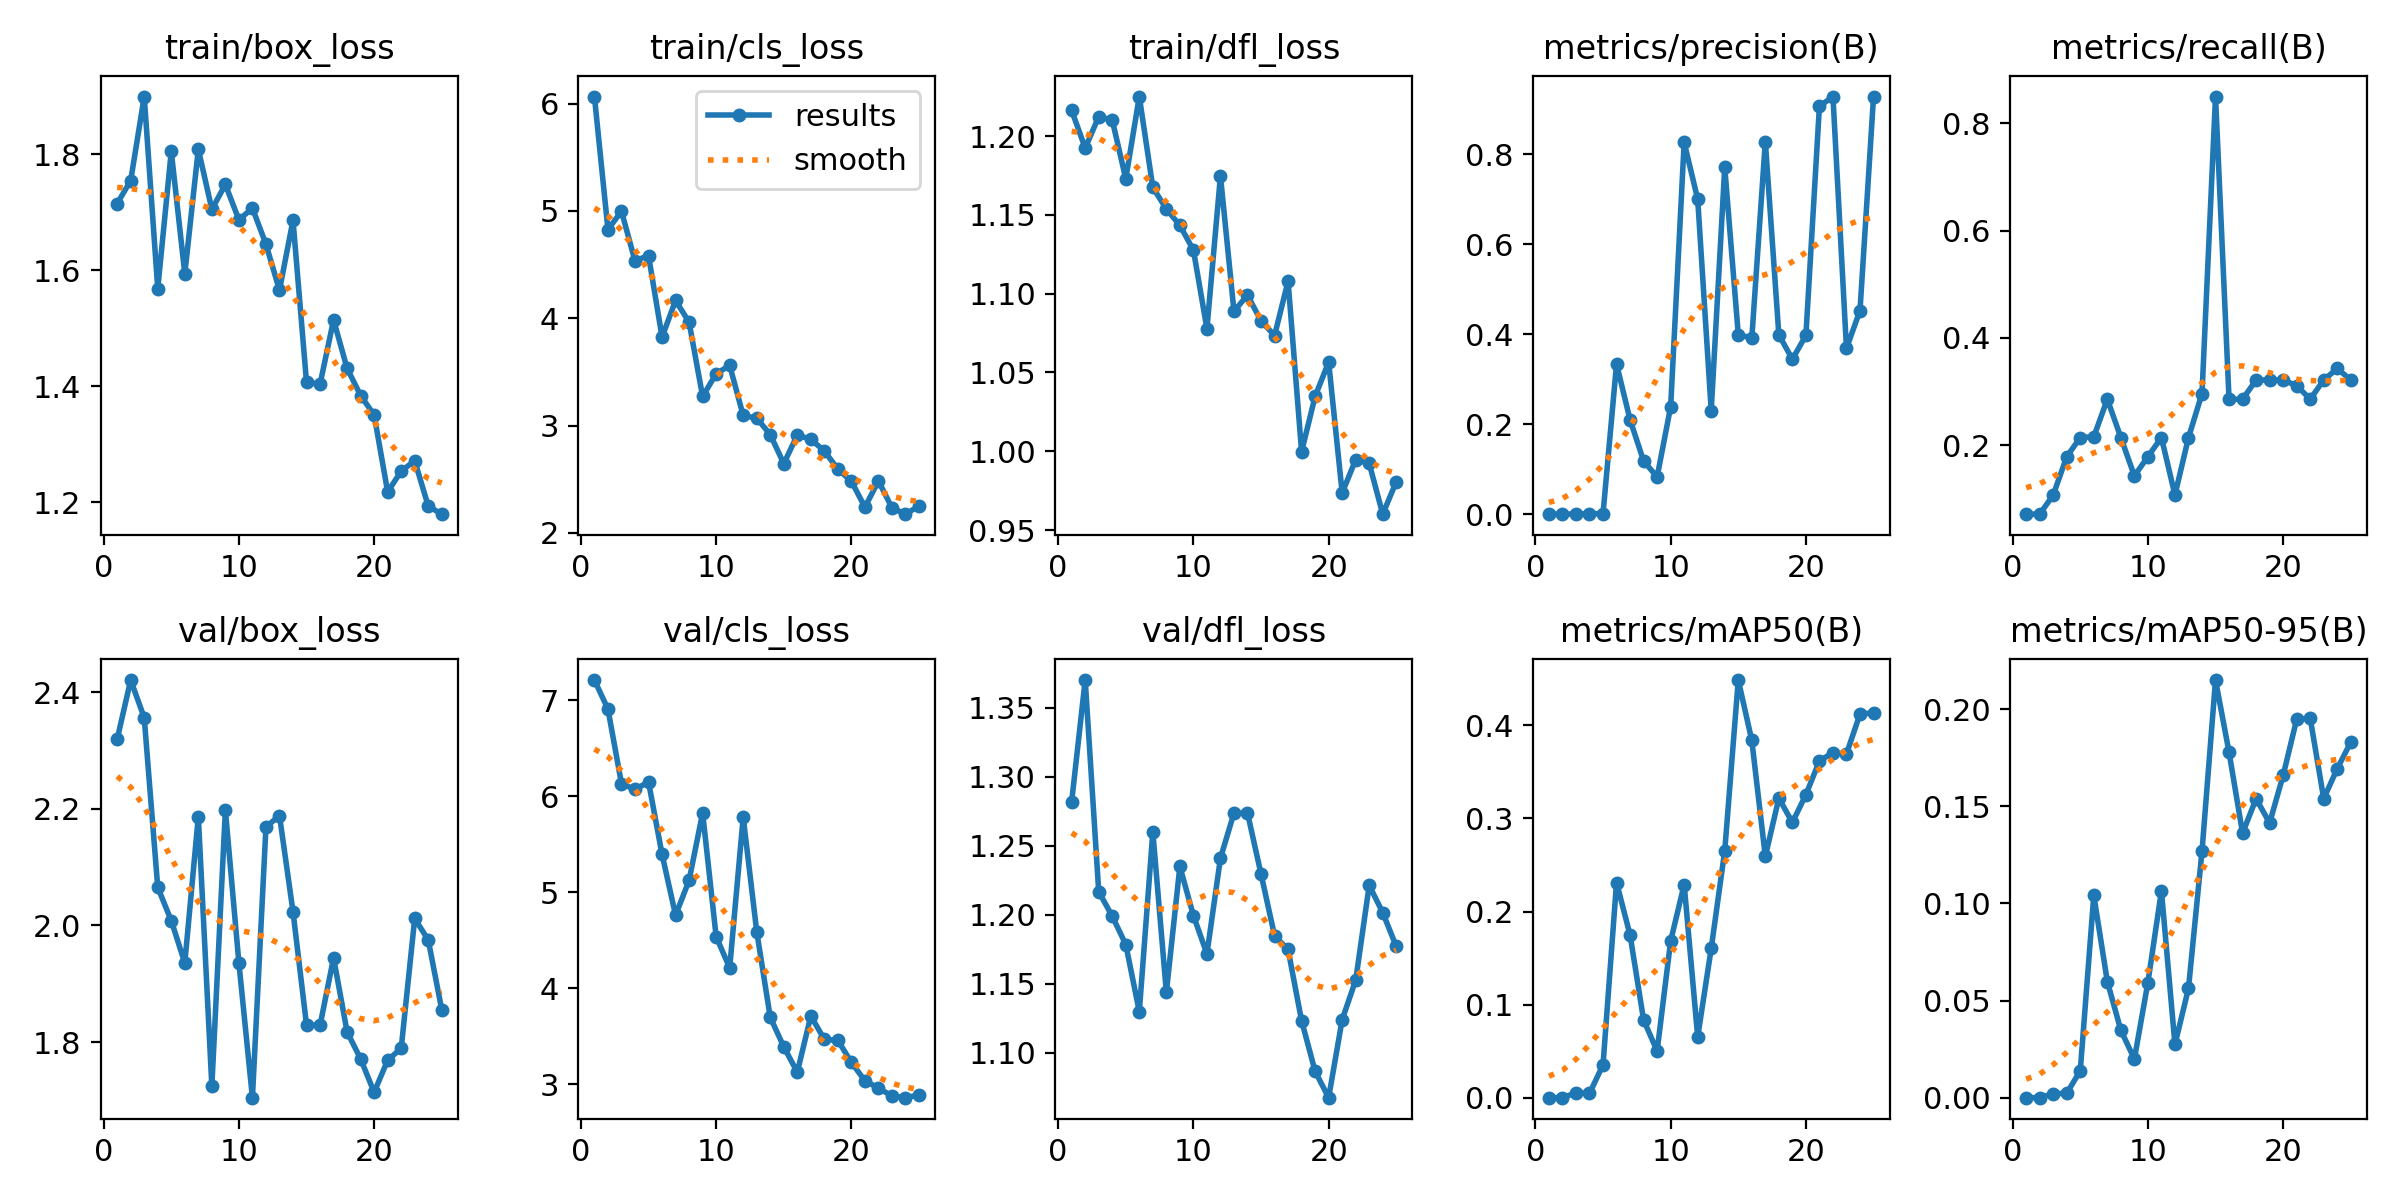

The file beside this chart, header and first rows:
epoch, train/box_loss, train/cls_loss, train/dfl_loss, metrics/precision(B), metrics/recall(B), metrics/mAP50(B), metrics/mAP50-95(B), val/box_loss, val/cls_loss, val/dfl_loss, lr/pg0, lr/pg1, lr/pg2
1, 1.715, 6.066, 1.216, 0.00051, 0.07143, 0.00029, 0.0001, 2.319, 7.211, 1.282, 0.0003167, 0.0003167, 0.0003167
2, 1.755, 4.826, 1.192, 0.00048, 0.07143, 0.00028, 7e-05, 2.421, 6.908, 1.37, 0.0006244, 0.0006244, 0.0006244
3, 1.9, 4.997, 1.212, 0.00096, 0.1071, 0.00552, 0.00207, 2.356, 6.132, 1.217, 0.0009056, 0.0009056, 0.0009056
4, 1.568, 4.535, 1.21, 0.00154, 0.1786, 0.00485, 0.00232, 2.065, 6.071, 1.199, 0.001161, 0.001161, 0.001161
5, 1.805, 4.584, 1.173, 0.0015, 0.2143, 0.0355, 0.01395, 2.008, 6.149, 1.178, 0.001389, 0.001389, 0.001389
6, 1.594, 3.825, 1.225, 0.334, 0.2157, 0.2311, 0.1042, 1.936, 5.395, 1.13, 0.001337, 0.001337, 0.001337
7, 1.809, 4.165, 1.167, 0.21, 0.2857, 0.1748, 0.05983, 2.187, 4.76, 1.26, 0.001337, 0.001337, 0.001337
8, 1.705, 3.963, 1.154, 0.1187, 0.2143, 0.08368, 0.03476, 1.724, 5.124, 1.144, 0.001271, 0.001271, 0.001271
9, 1.748, 3.271, 1.143, 0.08316, 0.1429, 0.05037, 0.01994, 2.198, 5.827, 1.235, 0.001205, 0.001205, 0.001205
10, 1.687, 3.482, 1.128, 0.2391, 0.1786, 0.1684, 0.05931, 1.936, 4.537, 1.199, 0.001139, 0.001139, 0.001139
11, 1.707, 3.561, 1.078, 0.8263, 0.2143, 0.229, 0.1064, 1.705, 4.211, 1.172, 0.001073, 0.001073, 0.001073
12, 1.645, 3.094, 1.175, 0.7002, 0.1071, 0.06545, 0.02744, 2.169, 5.782, 1.241, 0.001007, 0.001007, 0.001007
13, 1.565, 3.068, 1.089, 0.2306, 0.2141, 0.1604, 0.05628, 2.188, 4.59, 1.274, 0.0009409, 0.0009409, 0.0009409
14, 1.686, 2.916, 1.099, 0.7709, 0.2961, 0.2652, 0.1268, 2.024, 3.696, 1.274, 0.0008748, 0.0008748, 0.0008748
15, 1.407, 2.645, 1.083, 0.3996, 0.8498, 0.4484, 0.2149, 1.829, 3.389, 1.23, 0.0008088, 0.0008088, 0.0008088
16, 1.403, 2.91, 1.073, 0.3914, 0.2857, 0.3836, 0.1778, 1.829, 3.123, 1.185, 0.0007428, 0.0007428, 0.0007428
17, 1.514, 2.872, 1.108, 0.8279, 0.2857, 0.2591, 0.1362, 1.944, 3.71, 1.175, 0.0006768, 0.0006768, 0.0006768
18, 1.431, 2.763, 0.9998, 0.3989, 0.3214, 0.3216, 0.1539, 1.818, 3.466, 1.123, 0.0006108, 0.0006108, 0.0006108
19, 1.384, 2.594, 1.035, 0.3446, 0.3214, 0.2955, 0.1414, 1.771, 3.456, 1.087, 0.0005448, 0.0005448, 0.0005448
20, 1.35, 2.481, 1.057, 0.3977, 0.3214, 0.3253, 0.1659, 1.714, 3.225, 1.067, 0.0004788, 0.0004788, 0.0004788
21, 1.218, 2.239, 0.9735, 0.9064, 0.3109, 0.3616, 0.1947, 1.769, 3.035, 1.124, 0.0004127, 0.0004127, 0.0004127
22, 1.254, 2.484, 0.9946, 0.9282, 0.2857, 0.3705, 0.1953, 1.789, 2.958, 1.153, 0.0003467, 0.0003467, 0.0003467
23, 1.271, 2.233, 0.9922, 0.369, 0.3214, 0.3691, 0.1539, 2.012, 2.876, 1.221, 0.0002807, 0.0002807, 0.0002807
24, 1.193, 2.174, 0.96, 0.4527, 0.343, 0.4119, 0.1693, 1.975, 2.858, 1.202, 0.0002147, 0.0002147, 0.0002147
25, 1.179, 2.252, 0.9807, 0.9271, 0.3214, 0.4132, 0.183, 1.855, 2.886, 1.177, 0.0001487, 0.0001487, 0.0001487
